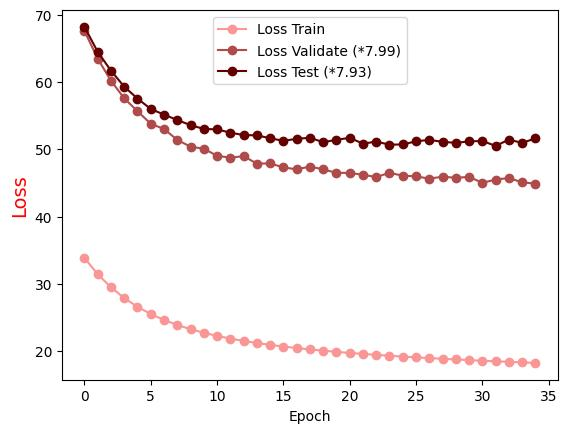

The table this chart was drawn from, first rows:
Epoch, Loss Train, Loss Validate (*7.99), Loss Test (*7.93)
0.0, 33.83, 67.6, 68.19
1.0, 31.42, 63.47, 64.49
2.0, 29.47, 60.18, 61.68
3.0, 27.87, 57.58, 59.3
4.0, 26.57, 55.66, 57.53
5.0, 25.5, 53.79, 55.99
6.0, 24.62, 53.02, 55.15
7.0, 23.86, 51.39, 54.35
8.0, 23.24, 50.38, 53.58
9.0, 22.7, 50.07, 53.02
10.0, 22.25, 49.03, 52.95
11.0, 21.85, 48.75, 52.47
12.0, 21.5, 48.97, 52.1
13.0, 21.19, 47.87, 52.07
14.0, 20.92, 47.89, 51.64
15.0, 20.66, 47.3, 51.25
16.0, 20.45, 47.01, 51.55
17.0, 20.23, 47.43, 51.71
18.0, 20.05, 47.02, 51.05
19.0, 19.88, 46.49, 51.41
20.0, 19.71, 46.49, 51.7
21.0, 19.57, 46.21, 50.84
22.0, 19.43, 45.86, 51.13
23.0, 19.29, 46.5, 50.69
24.0, 19.17, 46.07, 50.71
25.0, 19.06, 45.98, 51.18
26.0, 18.95, 45.62, 51.4
27.0, 18.85, 45.92, 51.1
28.0, 18.74, 45.75, 50.95
29.0, 18.65, 45.89, 51.16
30.0, 18.55, 45.02, 51.24
31.0, 18.47, 45.48, 50.5
32.0, 18.39, 45.74, 51.43
33.0, 18.31, 45.07, 50.95
34.0, 18.23, 44.9, 51.6
